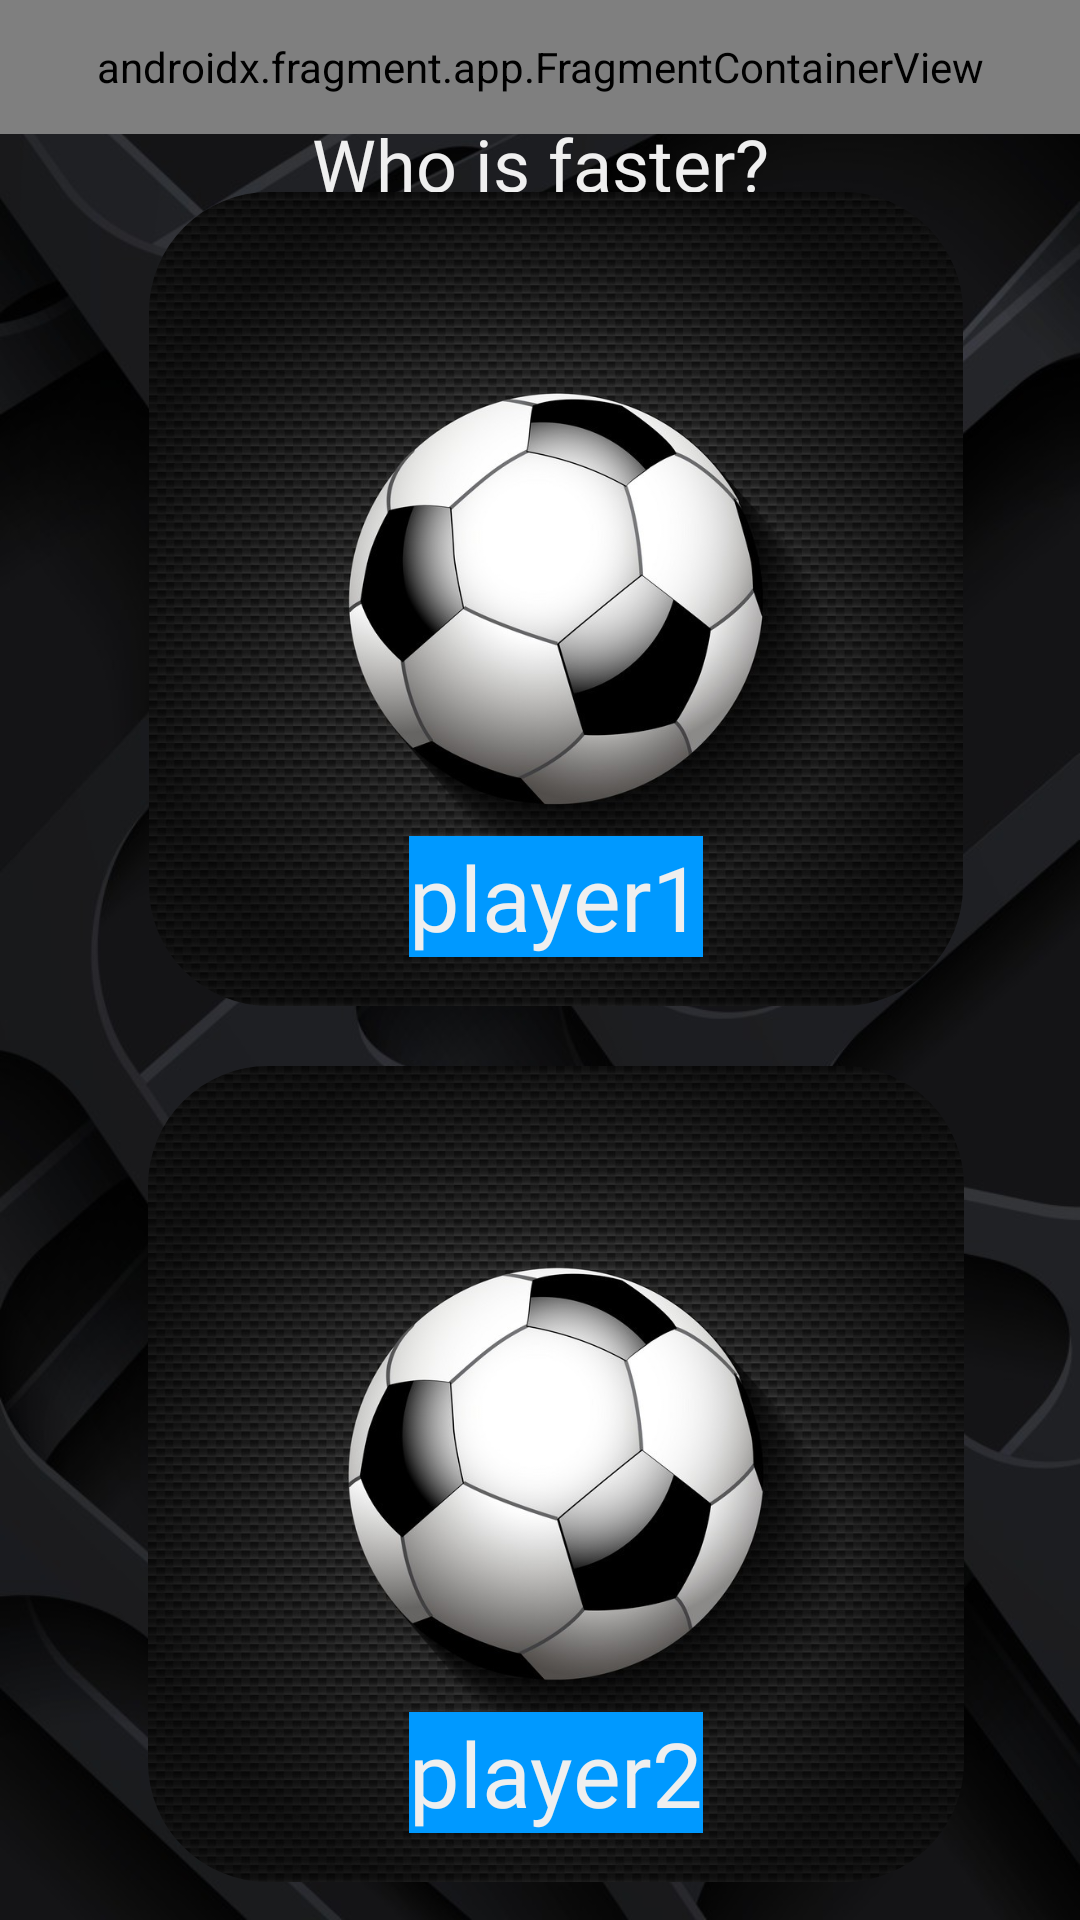

This screen was rendered from an Android layout file. Write that file and the resources it references.
<!-- AndroidManifest.xml: application theme Theme.FootballQuiz -->
<!-- res/layout/activity_who_is_faster.xml -->
<?xml version="1.0" encoding="utf-8"?>
<androidx.constraintlayout.widget.ConstraintLayout xmlns:android="http://schemas.android.com/apk/res/android"
    xmlns:app="http://schemas.android.com/apk/res-auto"
    xmlns:tools="http://schemas.android.com/tools"
    android:layout_width="match_parent"
    android:layout_height="match_parent"
    android:background="@drawable/game_background"
    tools:context=".questions.WhoIsFaster">

    <androidx.constraintlayout.widget.Guideline
    android:id="@+id/guideline8"
    android:layout_width="wrap_content"
    android:layout_height="wrap_content"
    android:orientation="horizontal"
    app:layout_constraintGuide_percent="0.1" />

    <androidx.constraintlayout.widget.Guideline
        android:id="@+id/guideline1"
        android:layout_width="wrap_content"
        android:layout_height="wrap_content"
        android:orientation="vertical"
        app:layout_constraintGuide_percent="0.13" />

    <androidx.constraintlayout.widget.Guideline
        android:id="@+id/guideline0.07"
        android:layout_width="wrap_content"
        android:layout_height="wrap_content"
        android:orientation="horizontal"
        app:layout_constraintGuide_percent="0.07" />

    <androidx.constraintlayout.widget.Guideline
        android:id="@+id/guideline2"
        android:layout_width="wrap_content"
        android:layout_height="wrap_content"
        android:orientation="vertical"
        app:layout_constraintGuide_percent="0.9" />

    <androidx.constraintlayout.widget.Guideline
        android:id="@+id/guideline95"
        android:layout_width="wrap_content"
        android:layout_height="wrap_content"
        android:orientation="horizontal"
        app:layout_constraintGuide_percent="0.98" />

    <androidx.constraintlayout.widget.Guideline
        android:id="@+id/guideline525"
        android:layout_width="wrap_content"
        android:layout_height="wrap_content"
        android:orientation="horizontal"
        app:layout_constraintGuide_percent="0.555" />

    <TextView
        android:id="@+id/textView"
        android:layout_width="wrap_content"
        android:layout_height="wrap_content"
        android:fontFamily="@font/exo_2_extrabold"
        android:text="Who is faster?"
        android:textColor="@color/white"
        android:textSize="24sp"
        app:layout_constraintBottom_toTopOf="@id/player1_image_fast"
        app:layout_constraintEnd_toEndOf="parent"
        app:layout_constraintStart_toStartOf="parent"
        app:layout_constraintTop_toBottomOf="@id/fragmentContainerView" />

    <com.google.android.material.imageview.ShapeableImageView
        android:id="@+id/player1_image_fast"
        android:layout_width="0dp"
        android:layout_height="0dp"
        android:layout_marginBottom="20dp"
        app:srcCompat="@drawable/test1"
        app:layout_constraintTop_toTopOf="@id/guideline8"
        app:layout_constraintStart_toStartOf="@id/guideline1"
        app:layout_constraintEnd_toEndOf="@id/guideline2"
        app:layout_constraintBottom_toTopOf="@id/guideline525"
        app:layout_constraintDimensionRatio="1:1"
        app:circularflow_radiusInDP="5dp"
        app:shapeAppearanceOverlay="@style/roundImageView"/>

    <com.google.android.material.imageview.ShapeableImageView
        android:id="@+id/black_screen1_faster"
        android:layout_width="0dp"
        android:layout_height="0dp"
        android:layout_marginBottom="20dp"
        app:srcCompat="@drawable/black_screen"
        android:visibility="invisible"
        android:alpha="0.6"
        app:layout_constraintTop_toTopOf="@id/guideline8"
        app:layout_constraintStart_toStartOf="@id/guideline1"
        app:layout_constraintEnd_toEndOf="@id/guideline2"
        app:layout_constraintBottom_toTopOf="@id/guideline525"
        app:layout_constraintDimensionRatio="1:1"
        app:circularflow_radiusInDP="5dp"
        app:shapeAppearanceOverlay="@style/roundImageView"/>

    <com.google.android.material.imageview.ShapeableImageView
        android:id="@+id/player2_image_fast"
        android:layout_width="0dp"
        android:layout_height="0dp"
        app:layout_constraintDimensionRatio="1:1"
        app:layout_constraintEnd_toEndOf="@id/guideline2"
        app:layout_constraintStart_toStartOf="@id/guideline1"
        app:layout_constraintTop_toBottomOf="@id/guideline525"
        app:layout_constraintBottom_toTopOf="@id/guideline95"
        app:shapeAppearanceOverlay="@style/roundImageView"
        app:srcCompat="@drawable/test1" />

    <com.google.android.material.imageview.ShapeableImageView
        android:id="@+id/black_screen2_faster"
        android:layout_width="0dp"
        android:layout_height="0dp"
        android:visibility="invisible"
        android:alpha="0.6"
        app:layout_constraintDimensionRatio="1:1"
        app:layout_constraintEnd_toEndOf="@id/guideline2"
        app:layout_constraintStart_toStartOf="@id/guideline1"
        app:layout_constraintTop_toBottomOf="@id/guideline525"
        app:layout_constraintBottom_toTopOf="@id/guideline95"
        app:shapeAppearanceOverlay="@style/roundImageView"
        app:srcCompat="@drawable/black_screen" />

    <TextView
        android:id="@+id/player1_name_fast"
        android:layout_width="wrap_content"
        android:layout_height="wrap_content"
        android:fontFamily="@font/racing_sans_one"
        android:text="player1"
        android:textColor="@color/white"
        android:textSize="30dp"
        android:background="@color/semi_blue"
        app:layout_constraintBottom_toBottomOf="@id/player1_image_fast"
        app:layout_constraintEnd_toEndOf="@id/player1_image_fast"
        app:layout_constraintStart_toStartOf="@id/player1_image_fast"
        app:layout_constraintTop_toTopOf="@id/player1_image_fast"
        app:layout_constraintVertical_bias="0.93" />

    <TextView
        android:id="@+id/player2_name_fast"
        android:layout_width="wrap_content"
        android:layout_height="wrap_content"
        android:fontFamily="@font/racing_sans_one"
        android:text="player2"
        android:textColor="@color/white"
        android:textSize="30dp"
        android:background="@color/semi_blue"
        app:layout_constraintBottom_toBottomOf="@id/player2_image_fast"
        app:layout_constraintEnd_toEndOf="@id/player2_image_fast"
        app:layout_constraintStart_toStartOf="@id/player2_image_fast"
        app:layout_constraintTop_toTopOf="@id/player2_image_fast"
        app:layout_constraintVertical_bias="0.93"
        />

    <TextView
        android:id="@+id/player1_speed"
        android:layout_width="wrap_content"
        android:layout_height="wrap_content"
        android:fontFamily="@font/exo_2_extrabold_italic"
        android:text="answer"
        android:textColor="@color/white"
        android:textSize="30dp"
        android:visibility="invisible"
        app:layout_constraintBottom_toBottomOf="@id/player1_image_fast"
        app:layout_constraintEnd_toEndOf="@id/player1_image_fast"
        app:layout_constraintStart_toStartOf="@id/player1_image_fast"
        app:layout_constraintTop_toTopOf="@id/player1_image_fast"
        app:layout_constraintVertical_bias="0.5" />

    <TextView
        android:id="@+id/player2_speed"
        android:layout_width="wrap_content"
        android:layout_height="wrap_content"
        android:fontFamily="@font/exo_2_extrabold_italic"
        android:text="answer"
        android:textColor="@color/white"
        android:textSize="30dp"
        android:visibility="invisible"
        app:layout_constraintBottom_toBottomOf="@id/player2_image_fast"
        app:layout_constraintEnd_toEndOf="@id/player2_image_fast"
        app:layout_constraintStart_toStartOf="@id/player2_image_fast"
        app:layout_constraintTop_toTopOf="@id/player2_image_fast"
        app:layout_constraintVertical_bias="0.5" />

    <androidx.constraintlayout.widget.Guideline
        android:id="@+id/guideline0.4_1"
        android:layout_width="wrap_content"
        android:layout_height="wrap_content"
        android:orientation="horizontal"
        app:layout_constraintGuide_percent="0.004" />

    <androidx.constraintlayout.widget.Guideline
        android:id="@+id/guideline0.4_2"
        android:layout_width="wrap_content"
        android:layout_height="wrap_content"
        android:orientation="vertical"
        app:layout_constraintGuide_percent="0.004" />


    <androidx.constraintlayout.widget.Guideline
        android:id="@+id/guideline7"
        android:layout_width="wrap_content"
        android:layout_height="wrap_content"
        android:orientation="horizontal"
        app:layout_constraintGuide_percent="0.019" />


    <androidx.fragment.app.FragmentContainerView
        android:id="@+id/fragmentContainerView"
        android:layout_width="0dp"
        android:layout_height="0dp"
        app:layout_constraintEnd_toEndOf="parent"
        app:layout_constraintStart_toStartOf="parent"
        app:layout_constraintTop_toTopOf="parent"
        app:layout_constraintBottom_toBottomOf="@id/guideline0.07"
        android:name="com.example.footballquiz.mainActivities.TopBar"/>

</androidx.constraintlayout.widget.ConstraintLayout>
<!-- resources referenced by this layout -->
<resources>
  <color name="semi_blue">#0099FF</color>
  <color name="white">#EFEFEF</color>
  <!-- drawable black_screen: jpg bitmap (drawable-v24, 1661 bytes) -->
  <!-- drawable game_background: jpg bitmap (drawable-v24, 66603 bytes) -->
  <!-- drawable test1: jpg bitmap (drawable-v24, 147378 bytes) -->
  <style name="roundImageView" parent="">
          <item name="cornerFamily">rounded</item>
          <item name="cornerSize">40dp</item>
      </style>
  <style name="Theme.FootballQuiz" parent="Theme.MaterialComponents.DayNight.NoActionBar">
          
          <item name="colorPrimary">@color/purple_500</item>
          <item name="colorPrimaryVariant">@color/purple_700</item>
          <item name="colorOnPrimary">@color/white</item>
          
          <item name="colorSecondary">@color/teal_200</item>
          <item name="colorSecondaryVariant">@color/teal_700</item>
          <item name="colorOnSecondary">@color/black</item>
          
          <item name="android:statusBarColor">?attr/colorPrimaryVariant</item>
          
      </style>
  <color name="purple_500">#FF6200EE</color>
  <color name="purple_700">#FF3700B3</color>
  <color name="teal_200">#FF03DAC5</color>
  <color name="teal_700">#FF018786</color>
  <color name="black">#FF000000</color>
</resources>
